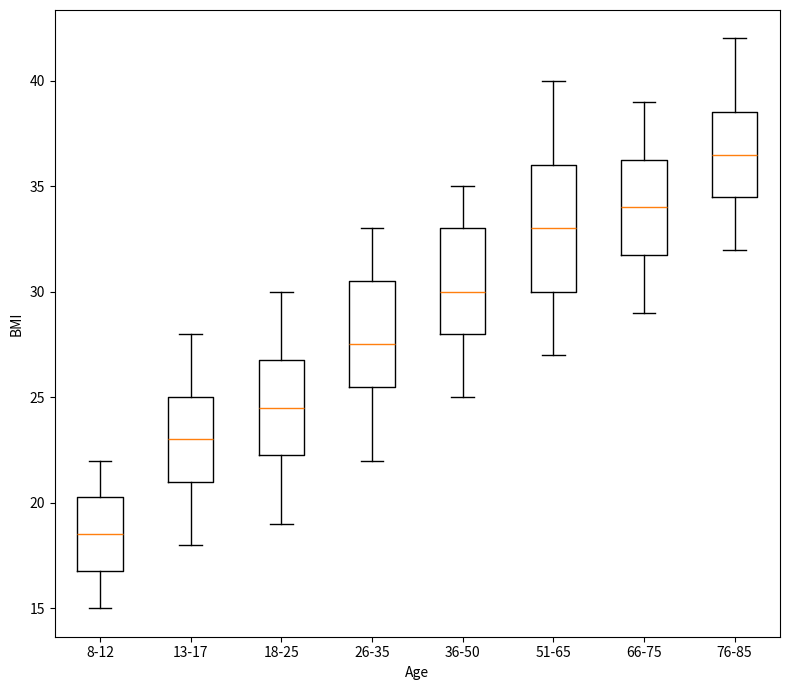

Python code for this plot:
import matplotlib.pyplot as plt

age_groups = ['8-12', '13-17', '18-25', '26-35', '36-50', '51-65', '66-75', '76-85']

bmi_data = [
    [15, 16, 17, 18, 19, 20, 21, 22],
    [18, 20, 21, 22, 23, 24, 25, 27, 28],
    [19, 20, 22, 23, 24, 25, 26, 27, 29, 30],
    [22, 24, 26, 27, 28, 30, 32, 33],
    [25, 27, 29, 30, 32, 34, 35],
    [27, 28, 30, 32, 33, 34, 36, 38, 40],
    [29, 31, 32, 33, 35, 36, 37, 39],
    [32, 33, 35, 36, 37, 38, 40, 42]
]

fig, ax = plt.subplots(figsize=(8, 7))

ax.boxplot(bmi_data, vert=True, labels=age_groups)

ax.set_xlabel("Age")
ax.set_ylabel("BMI")

plt.tight_layout()
plt.show()
